Run: headless pygame with SDL's dummy video driver; simulated clock (each Clock.tick advances the game by its frame time, no real sleeping); random seed 0; keys injected as events and as key.get_pressed() state; no mouse input.
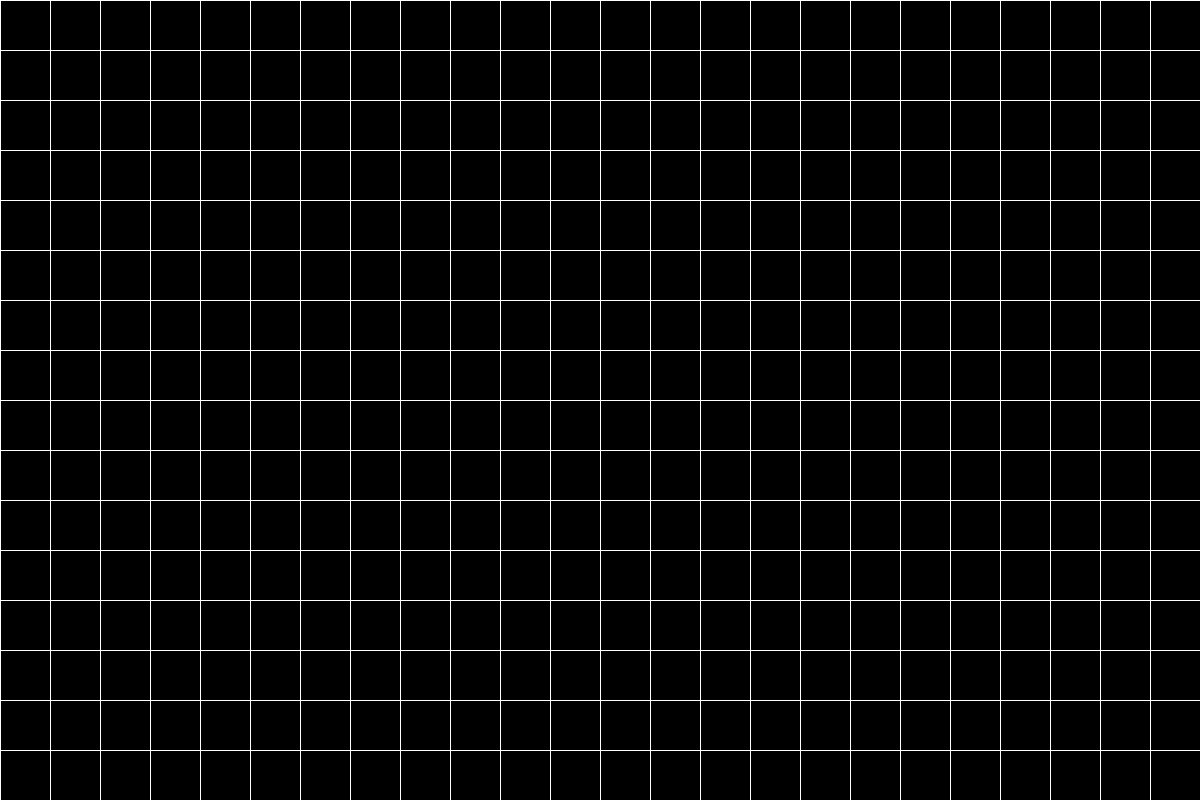
Frame 1 of 4 · flips 1–60 · no input
Frame 2 of 4 · flips 61–180 · tapped SPACE, RETURN · held RIGHT (→), D · screen unchanged from frame 1, image omitted
Frame 3 of 4 · flips 181–300 · held DOWN (↓), S · screen unchanged from frame 2, image omitted
Frame 4 of 4 · flips 301–420 · held LEFT (←), A, UP (↑), W · screen unchanged from frame 3, image omitted

The pygame program that drew these frames:

import pygame
import sys
import os

# Set the window position to the top-left corner
os.environ['SDL_VIDEO_WINDOW_POS'] = "0,0"

# Initialize Pygame
pygame.init()

# Set up the display
projector_width = 1200  # Adjust to your projector's resolution
projector_height = 800  # Adjust to your projector's resolution
screen = pygame.display.set_mode((projector_width, projector_height), pygame.NOFRAME | pygame.HWSURFACE | pygame.DOUBLEBUF)
pygame.display.set_caption("Grid Pattern for Projector Focus")

# Define grid parameters
grid_color = (255, 255, 255)  # White color
background_color = (0, 0, 0)  # Black background
grid_spacing = 50  # Space between grid lines in pixels

# Main loop
running = True
while running:
    for event in pygame.event.get():
        if event.type == pygame.QUIT:
            running = False

    # Clear the screen with the background color
    screen.fill(background_color)

    # Draw vertical grid lines
    for x in range(0, projector_width, grid_spacing):
        pygame.draw.line(screen, grid_color, (x, 0), (x, projector_height))

    # Draw horizontal grid lines
    for y in range(0, projector_height, grid_spacing):
        pygame.draw.line(screen, grid_color, (0, y), (projector_width, y))

    # Update the display
    pygame.display.flip()

# Clean up and exit
pygame.quit()
sys.exit()
